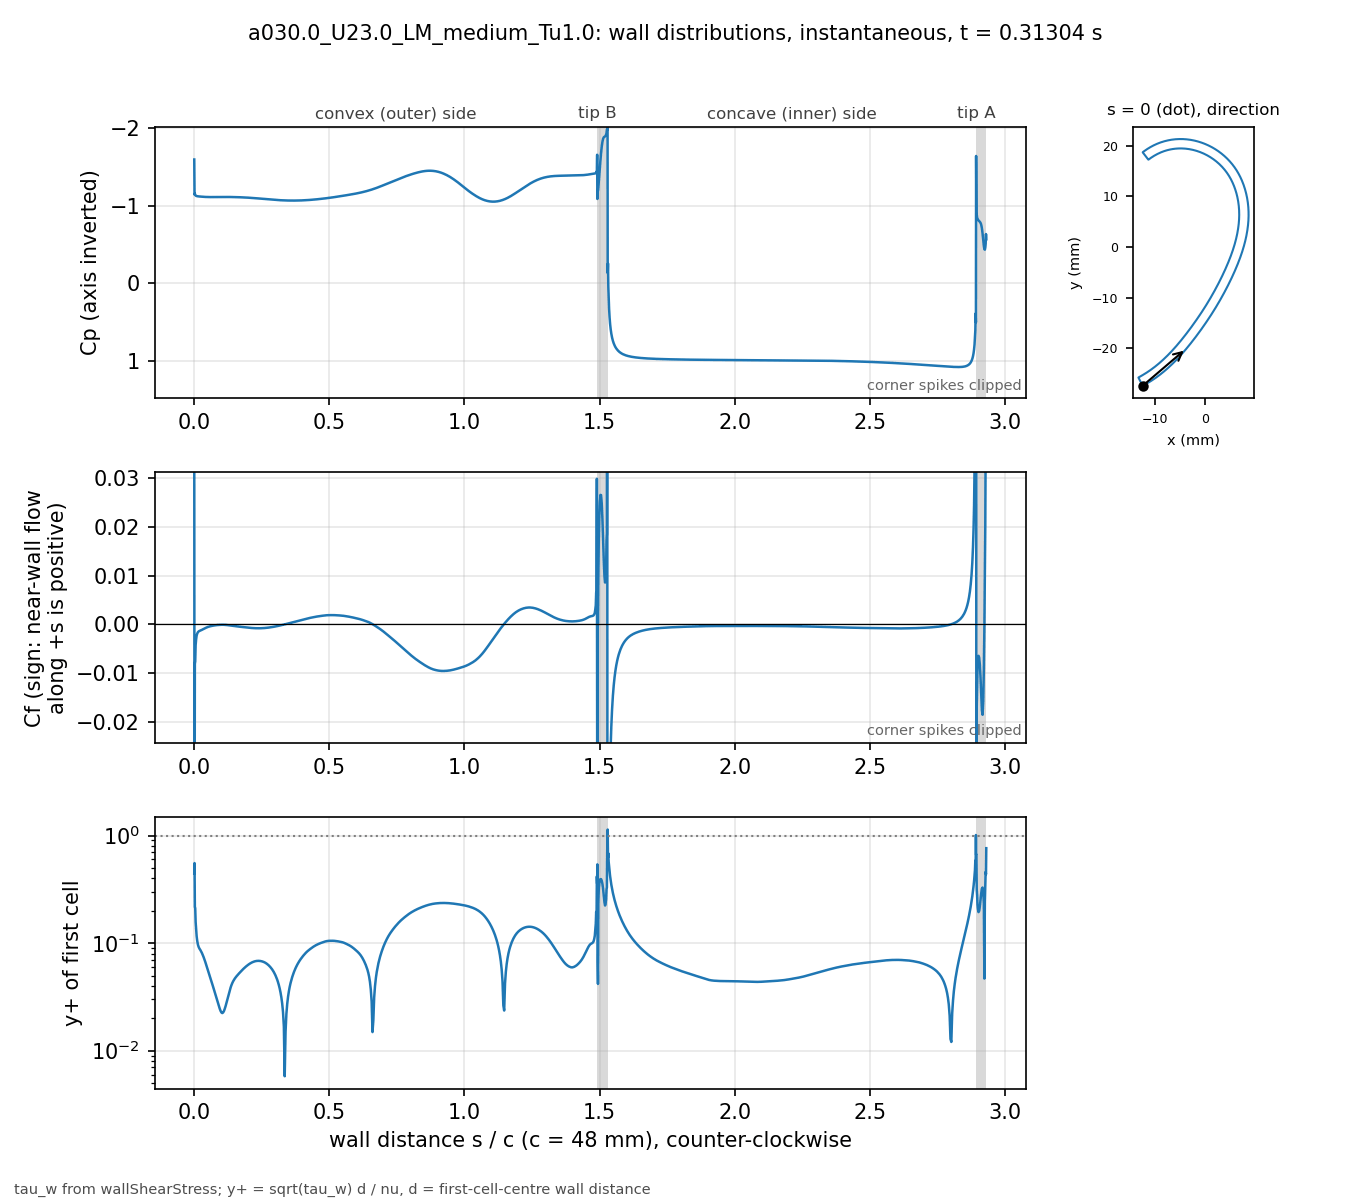

Data behind this chart, as committed beside it:
# a030.0_U23.0_LM_medium_Tu1.0 t=0.31304…, p_inf=0; Cf signed by near-wall flow dir…
patch, s_over_c, x_m, y_m, Cp, Cf, yplus, d_first_m
blade, 0.000000, -0.01234, -0.02743, -1.594, 0.03964, 0.4424, 2.0713e-06
blade, 0.001059, -0.0123, -0.02741, -1.142, -0.05288, 0.555, 2.2499e-06
blade, 0.002253, -0.01225, -0.02738, -1.155, -0.008092, 0.2172, 2.2501e-06
blade, 0.003600, -0.01219, -0.02735, -1.135, -0.007643, 0.211, 2.2503e-06
blade, 0.005118, -0.01213, -0.02732, -1.129, -0.004252, 0.1574, 2.2499e-06
blade, 0.006829, -0.01205, -0.02728, -1.125, -0.003133, 0.1351, 2.25e-06
blade, 0.008759, -0.01197, -0.02723, -1.123, -0.002325, 0.1164, 2.2501e-06
blade, 0.01094, -0.01188, -0.02718, -1.121, -0.001901, 0.1052, 2.25e-06
blade, 0.01339, -0.01178, -0.02713, -1.12, -0.001622, 0.09721, 2.2501e-06
blade, 0.01615, -0.01166, -0.02706, -1.119, -0.001461, 0.09226, 2.2498e-06
blade, 0.01918, -0.01154, -0.02699, -1.118, -0.001358, 0.08892, 2.2495e-06
blade, 0.0223, -0.01141, -0.02691, -1.117, -0.001285, 0.08653, 2.2499e-06
blade, 0.02543, -0.01128, -0.02684, -1.116, -0.001205, 0.0838, 2.2499e-06
blade, 0.02855, -0.01115, -0.02676, -1.115, -0.00112, 0.08079, 2.2499e-06
blade, 0.03168, -0.01102, -0.02668, -1.114, -0.001029, 0.07744, 2.2502e-06
blade, 0.0348, -0.01089, -0.0266, -1.113, -0.0009377, 0.07393, 2.2504e-06
blade, 0.03793, -0.01077, -0.02652, -1.112, -0.0008482, 0.07032, 2.2505e-06
blade, 0.04105, -0.01064, -0.02644, -1.112, -0.0007615, 0.06662, 2.2503e-06
blade, 0.04417, -0.01051, -0.02636, -1.111, -0.0006799, 0.06294, 2.2501e-06
blade, 0.0473, -0.01039, -0.02628, -1.111, -0.0006047, 0.05935, 2.2498e-06
blade, 0.05042, -0.01026, -0.0262, -1.111, -0.0005375, 0.05596, 2.2499e-06
blade, 0.05355, -0.01014, -0.02611, -1.11, -0.0004792, 0.05284, 2.25e-06
blade, 0.05667, -0.01001, -0.02603, -1.11, -0.0004276, 0.04991, 2.2499e-06
blade, 0.05979, -0.009891, -0.02594, -1.11, -0.0003822, 0.04718, 2.2498e-06
blade, 0.06292, -0.009768, -0.02586, -1.11, -0.000342, 0.04463, 2.2496e-06
blade, 0.06604, -0.009646, -0.02577, -1.11, -0.0003046, 0.04213, 2.2498e-06
blade, 0.06917, -0.009524, -0.02568, -1.11, -0.000271, 0.03973, 2.2499e-06
blade, 0.07229, -0.009403, -0.02559, -1.11, -0.0002401, 0.03739, 2.2496e-06
blade, 0.07541, -0.009283, -0.0255, -1.11, -0.0002122, 0.03515, 2.2493e-06
blade, 0.07854, -0.009163, -0.02541, -1.11, -0.0001877, 0.03307, 2.2496e-06
blade, 0.08166, -0.009043, -0.02532, -1.11, -0.0001664, 0.03114, 2.2497e-06
blade, 0.08479, -0.008924, -0.02523, -1.11, -0.0001477, 0.02933, 2.2498e-06
blade, 0.08791, -0.008806, -0.02514, -1.111, -0.0001312, 0.02765, 2.25e-06
blade, 0.09104, -0.008688, -0.02505, -1.111, -0.0001167, 0.02608, 2.2501e-06
blade, 0.09416, -0.008571, -0.02495, -1.111, -0.0001042, 0.02464, 2.2502e-06
blade, 0.09728, -0.008454, -0.02486, -1.111, -9.46455e-05, 0.02348, 2.2503e-06
blade, 0.1004, -0.008338, -0.02477, -1.111, -8.82297e-05, 0.02268, 2.2503e-06
blade, 0.1035, -0.008222, -0.02467, -1.111, -8.5867e-05, 0.02237, 2.2503e-06
blade, 0.1067, -0.008107, -0.02457, -1.111, -8.7951e-05, 0.02264, 2.2501e-06
blade, 0.1098, -0.007992, -0.02448, -1.111, -9.33857e-05, 0.02333, 2.2501e-06
blade, 0.1129, -0.007878, -0.02438, -1.112, -0.0001032, 0.02452, 2.2501e-06
blade, 0.116, -0.007764, -0.02428, -1.112, -0.0001159, 0.02599, 2.2501e-06
blade, 0.1192, -0.007651, -0.02418, -1.112, -0.0001328, 0.02781, 2.25e-06
blade, 0.1223, -0.007538, -0.02409, -1.112, -0.0001529, 0.02984, 2.2498e-06
blade, 0.1254, -0.007426, -0.02399, -1.112, -0.0001764, 0.03206, 2.2496e-06
blade, 0.1285, -0.007315, -0.02389, -1.111, -0.0002025, 0.03435, 2.2498e-06
blade, 0.1316, -0.007203, -0.02379, -1.111, -0.0002303, 0.03663, 2.2499e-06
blade, 0.1348, -0.007093, -0.02368, -1.111, -0.0002585, 0.0388, 2.2497e-06
blade, 0.1379, -0.006983, -0.02358, -1.111, -0.0002861, 0.04083, 2.2501e-06
blade, 0.141, -0.006873, -0.02348, -1.111, -0.0003122, 0.04265, 2.2501e-06
blade, 0.1441, -0.006764, -0.02338, -1.11, -0.0003364, 0.04427, 2.2501e-06
blade, 0.1473, -0.006656, -0.02327, -1.11, -0.0003584, 0.0457, 2.2504e-06
blade, 0.1504, -0.006547, -0.02317, -1.11, -0.0003788, 0.04699, 2.2503e-06
blade, 0.1535, -0.00644, -0.02307, -1.109, -0.0003981, 0.04816, 2.2502e-06
blade, 0.1566, -0.006333, -0.02296, -1.109, -0.0004163, 0.04925, 2.2501e-06
blade, 0.1598, -0.006226, -0.02285, -1.109, -0.0004345, 0.05031, 2.2498e-06
blade, 0.1629, -0.00612, -0.02275, -1.108, -0.0004524, 0.05134, 2.25e-06
blade, 0.166, -0.006014, -0.02264, -1.108, -0.0004711, 0.05239, 2.2501e-06
blade, 0.1691, -0.005909, -0.02254, -1.108, -0.00049, 0.05343, 2.2498e-06
... 914 more rows
